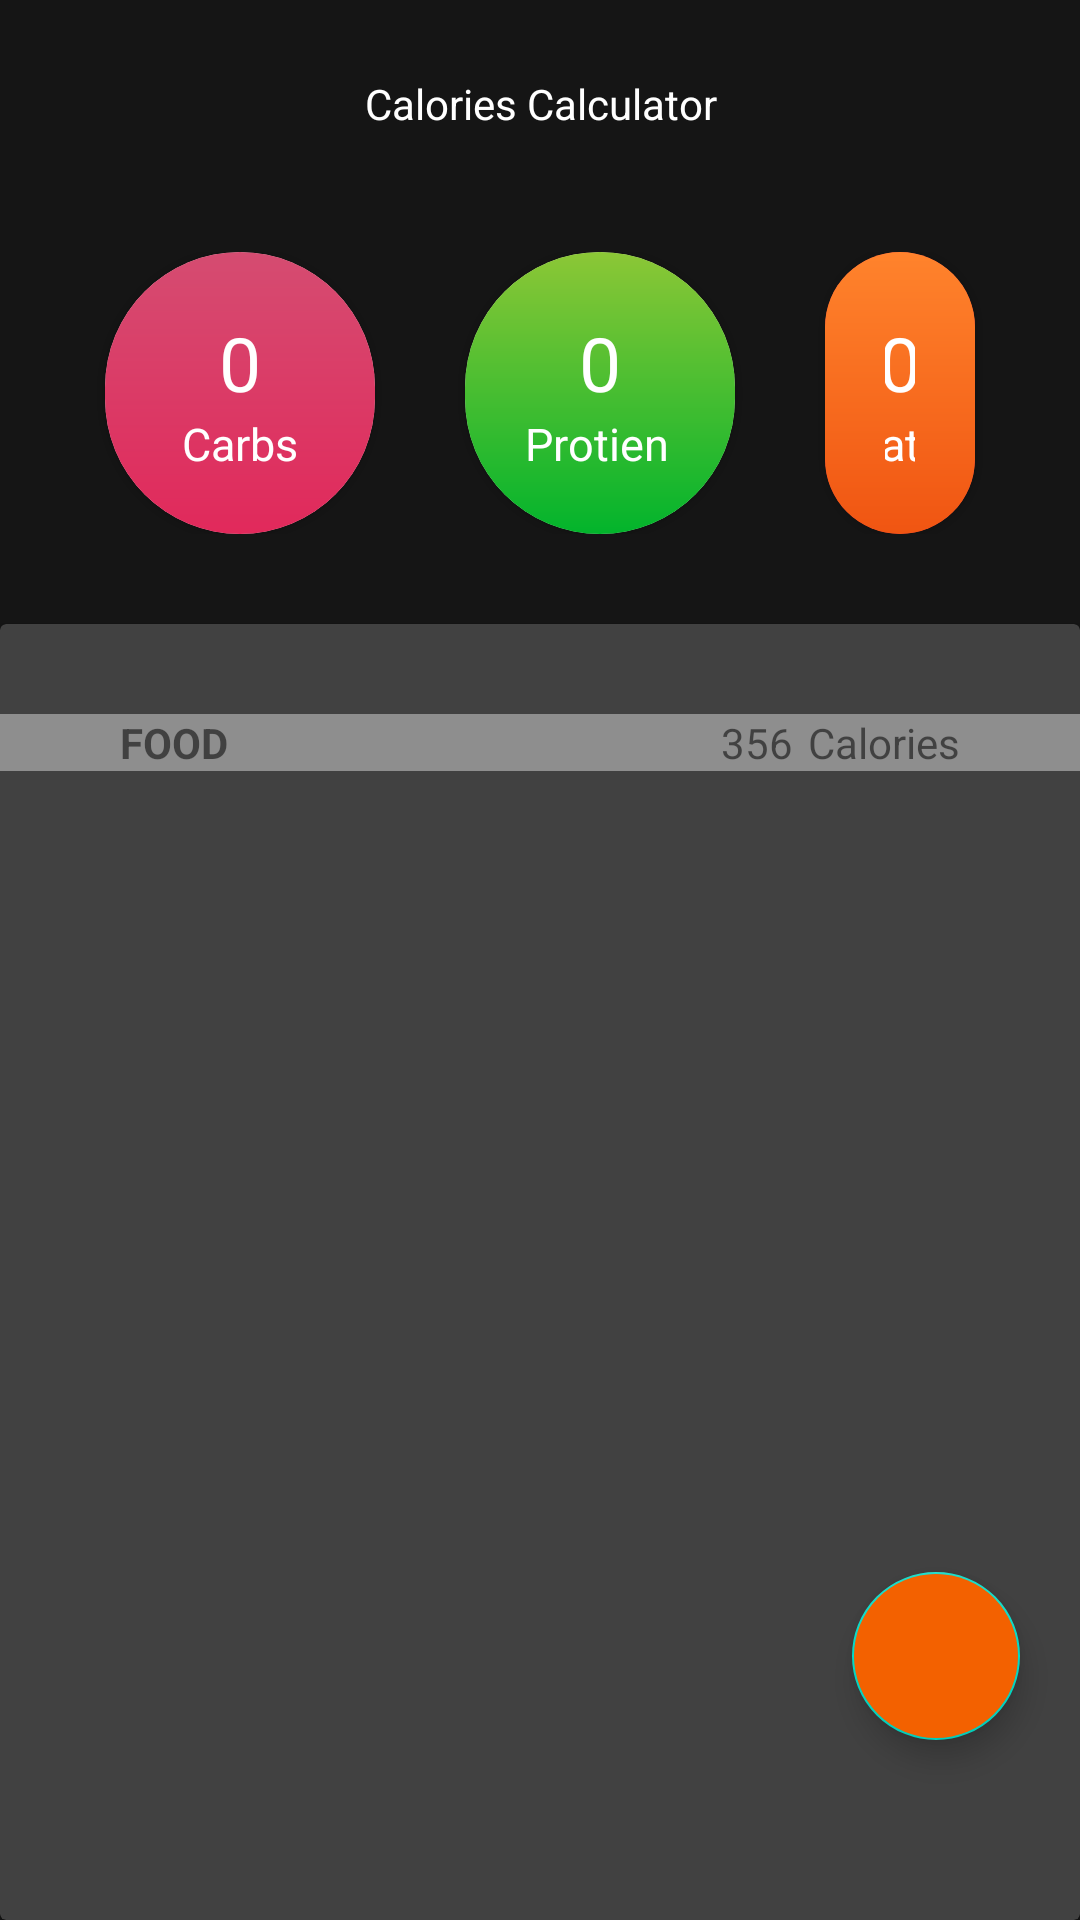

The Android layout XML behind this screen, and the referenced resources:
<!-- AndroidManifest.xml: application theme Theme.Fab_Bottom_app_bar -->
<!-- res/layout/fragment_calory_fragment.xml -->
<?xml version="1.0" encoding="utf-8"?>
<LinearLayout
    xmlns:android="http://schemas.android.com/apk/res/android"
    xmlns:app="http://schemas.android.com/apk/res-auto"
    xmlns:tools="http://schemas.android.com/tools"
    android:layout_width="match_parent"
    android:layout_height="match_parent"
    android:background="@color/back"
    android:gravity="bottom|right"
    android:orientation="vertical"
    tools:context=".UI.Fragments.calory_fragment"
    >

    <LinearLayout
        android:layout_width="match_parent"
        android:layout_height="wrap_content"
        android:orientation="vertical"
        >

        <ImageView
            android:layout_width="match_parent"
            android:layout_height="wrap_content"
            android:layout_gravity="center_horizontal"
            android:paddingTop="20dp"
            android:src="@drawable/logo"
            />

        <TextView
            android:layout_width="match_parent"
            android:layout_height="wrap_content"
            android:layout_marginTop="5dp"
            android:gravity="center_horizontal"
            android:text="Calories Calculator"
            android:textColor="@color/white"
            />
    </LinearLayout>

    <LinearLayout
        android:layout_width="match_parent"
        android:layout_height="wrap_content"
        android:layout_marginHorizontal="20dp"
        android:layout_marginTop="40dp"
        android:layout_marginBottom="30dp"
        android:gravity="center"
        android:orientation="horizontal"
        >

        <com.google.android.material.card.MaterialCardView
            android:layout_width="wrap_content"
            android:layout_height="wrap_content"
            android:layout_marginHorizontal="15dp"
            android:background="@drawable/cc_them_red"
            app:cardCornerRadius="50dp"
            >

            <LinearLayout
                android:layout_width="wrap_content"
                android:layout_height="wrap_content"
                android:background="@drawable/cc_them_red"
                android:gravity="center"
                android:orientation="vertical"
                android:padding="20dp"
                >

                <TextView
                    android:layout_width="wrap_content"
                    android:layout_height="wrap_content"
                    android:gravity="center"
                    android:text="0"
                    android:textColor="@color/white"
                    android:textSize="25sp"

                    />

                <TextView
                    android:layout_width="50dp"
                    android:layout_height="wrap_content"
                    android:gravity="center"
                    android:text="Carbs"
                    android:textColor="@color/white"
                    android:textSize="15sp"
                    />


            </LinearLayout>

        </com.google.android.material.card.MaterialCardView>

        <com.google.android.material.card.MaterialCardView
            android:layout_width="wrap_content"
            android:layout_height="wrap_content"
            android:layout_marginHorizontal="15dp"

            android:background="@drawable/cc_them_green"
            app:cardCornerRadius="50dp"
            >

            <LinearLayout
                android:layout_width="wrap_content"
                android:layout_height="wrap_content"
                android:background="@drawable/cc_them_green"
                android:gravity="center"
                android:orientation="vertical"
                android:padding="20dp"
                >

                <TextView
                    android:layout_width="wrap_content"
                    android:layout_height="wrap_content"
                    android:gravity="center"
                    android:text="0"
                    android:textColor="@color/white"
                    android:textSize="25sp"

                    />

                <TextView
                    android:layout_width="50dp"
                    android:layout_height="wrap_content"
                    android:text="Protien"
                    android:textColor="@color/white"
                    android:textSize="15sp"
                    />


            </LinearLayout>

        </com.google.android.material.card.MaterialCardView>

        <com.google.android.material.card.MaterialCardView
            android:layout_width="wrap_content"
            android:layout_height="wrap_content"
            android:layout_marginHorizontal="15dp"
            android:background="@drawable/cc_them_yellow"
            android:backgroundTint="#e3295a"
            app:cardCornerRadius="50dp"
            >

            <LinearLayout
                android:layout_width="wrap_content"
                android:layout_height="wrap_content"
                android:background="@drawable/cc_them_yellow"
                android:gravity="center"
                android:orientation="vertical"
                android:padding="20dp"
                >

                <TextView
                    android:layout_width="wrap_content"
                    android:layout_height="wrap_content"
                    android:gravity="center"
                    android:text="0"
                    android:textColor="@color/white"
                    android:textSize="25sp"

                    />

                <TextView
                    android:layout_width="50dp"
                    android:layout_height="wrap_content"
                    android:gravity="center"
                    android:text="Fats"
                    android:textColor="@color/white"
                    android:textSize="15sp"
                    />


            </LinearLayout>

        </com.google.android.material.card.MaterialCardView>
    </LinearLayout>

    <androidx.cardview.widget.CardView
        android:layout_width="match_parent"
        android:layout_height="match_parent"
        android:backgroundTint="#414141"
        >

        <LinearLayout
            android:layout_width="match_parent"
            android:layout_height="match_parent"
            android:orientation="vertical"
            >

            <LinearLayout
                android:layout_width="match_parent"
                android:layout_height="wrap_content"
                android:layout_marginTop="30dp"
                android:background="#8e8e8e"
                android:orientation="horizontal"
                android:paddingHorizontal="40dp"
                >

                <TextView
                    android:layout_width="wrap_content"
                    android:layout_height="wrap_content"
                    android:layout_weight="0"
                    android:text="FOOD"
                    android:textStyle="bold"
                    />

                <TextView
                    android:layout_width="wrap_content"
                    android:layout_height="wrap_content"
                    android:layout_weight="1"
                    />

                <TextView
                    android:layout_width="wrap_content"
                    android:layout_height="wrap_content"
                    android:layout_weight="0"
                    android:text="356"


                    />

                <TextView
                    android:layout_width="wrap_content"
                    android:layout_height="wrap_content"
                    android:layout_weight="0"
                    android:paddingLeft="5dp"
                    android:text="Calories"
                    />


            </LinearLayout>
            <androidx.recyclerview.widget.RecyclerView
                android:layout_width="match_parent"
                android:layout_height="match_parent"
                android:layout_marginTop="10dp"
                tools:listitem="@layout/calory_screen_item"
                />


        </LinearLayout>
        <com.google.android.material.floatingactionbutton.FloatingActionButton
            android:id="@+id/calory_fab"
            android:layout_width="wrap_content"
            android:layout_height="wrap_content"
            android:backgroundTint="@color/yellow"
            android:clickable="true"
            android:src="@drawable/ic_add"
            android:layout_gravity="bottom|right"
            android:layout_marginBottom="60dp"
            android:layout_marginRight="20dp"
            app:fabSize="normal"
            />


    </androidx.cardview.widget.CardView>





</LinearLayout>
<!-- res/layout/calory_screen_item.xml (included above) -->
<?xml version="1.0" encoding="utf-8"?>
<LinearLayout
    xmlns:android="http://schemas.android.com/apk/res/android"
    android:orientation="horizontal"
    android:layout_width="match_parent"
    android:layout_height="wrap_content"
    android:background="#424242"
    android:paddingHorizontal="30dp"
    android:paddingBottom="10dp"
    >
    <ImageView
        android:layout_width="60dp"
        android:layout_height="60dp"
        android:src="@drawable/bk"
        android:scaleType="fitXY"
        android:layout_weight="0"

        />

    <LinearLayout
        android:layout_width="wrap_content"
        android:layout_height="60dp"
        android:orientation="vertical"
        android:layout_marginLeft="20dp"
        android:gravity="center_vertical"
        android:layout_weight="0"
        >
        <TextView
            android:layout_width="wrap_content"
            android:layout_height="wrap_content"
            android:gravity="center"
            android:text="Avocado"
            android:textColor="#aaaaaa"
            android:textSize="20sp"
            />
        <LinearLayout
            android:layout_width="wrap_content"
            android:layout_height="wrap_content"
            android:orientation="horizontal"
            >
            <TextView
                android:layout_width="wrap_content"
                android:layout_height="wrap_content"
                android:text="356"
                android:textColor="#aaaaaa"
                android:textSize="15sp"
                />
            <TextView
                android:layout_width="wrap_content"
                android:layout_height="wrap_content"
                android:text="Calories"
                android:textColor="#aaaaaa"
                android:textSize="15sp"
                android:paddingLeft="5dp"
                />

        </LinearLayout>
    </LinearLayout>
    <TextView
        android:layout_width="wrap_content"
        android:layout_height="wrap_content"
        android:layout_weight="1"
        />
    <ImageButton
        android:layout_width="40dp"
        android:layout_height="40dp"
        android:src="@drawable/ic_cancel"
        android:background="#424242"
        android:layout_gravity="center_vertical"
        android:layout_weight="0"
        />


</LinearLayout>
<!-- resources referenced by this layout -->
<resources>
  <color name="back">#151515</color>
  <color name="white">#FFFFFFFF</color>
      //------------------------------------
  <color name="yellow">#F36100</color>
  <!-- drawable cc_them_green (drawable) -->
  <?xml version="1.0" encoding="utf-8"?>
  <shape    xmlns:android="http://schemas.android.com/apk/res/android">
  
      <gradient
          android:startColor="#8cc736"
          android:endColor="#02b42c"
          android:angle="270"/>
  
  </shape>
  <!-- drawable cc_them_red (drawable) -->
  <?xml version="1.0" encoding="utf-8"?>
  <shape    xmlns:android="http://schemas.android.com/apk/res/android">
  
      <gradient
          android:startColor="#d54c71"
          android:endColor="#e1295b"
          android:angle="270"/>
  
  </shape>
  <!-- drawable cc_them_yellow (drawable) -->
  <?xml version="1.0" encoding="utf-8"?>
  <shape    xmlns:android="http://schemas.android.com/apk/res/android">
  
      <gradient
          android:startColor="#ff832c"
          android:endColor="#f05512"
          android:angle="270"/>
  
  </shape>
  <!-- drawable ic_cancel (drawable) -->
  <vector xmlns:android="http://schemas.android.com/apk/res/android"
      android:width="40dp"
      android:height="40dp"
      android:viewportWidth="24"
      android:viewportHeight="24"
      android:tint="#aaaaaa">
    <path
        android:fillColor="@android:color/white"
        android:pathData="M12,2C6.47,2 2,6.47 2,12s4.47,10 10,10 10,-4.47 10,-10S17.53,2 12,2zM17,15.59L15.59,17 12,13.41 8.41,17 7,15.59 10.59,12 7,8.41 8.41,7 12,10.59 15.59,7 17,8.41 13.41,12 17,15.59z"/>
  </vector>
  <style name="Theme.Fab_Bottom_app_bar" parent="Theme.MaterialComponents.DayNight.NoActionBar">
          <item name="colorPrimary">#F36100</item>
          <item name="colorPrimaryVariant">#F36100</item>
          <item name="colorOnPrimary">#F36100</item>
      </style>
</resources>
